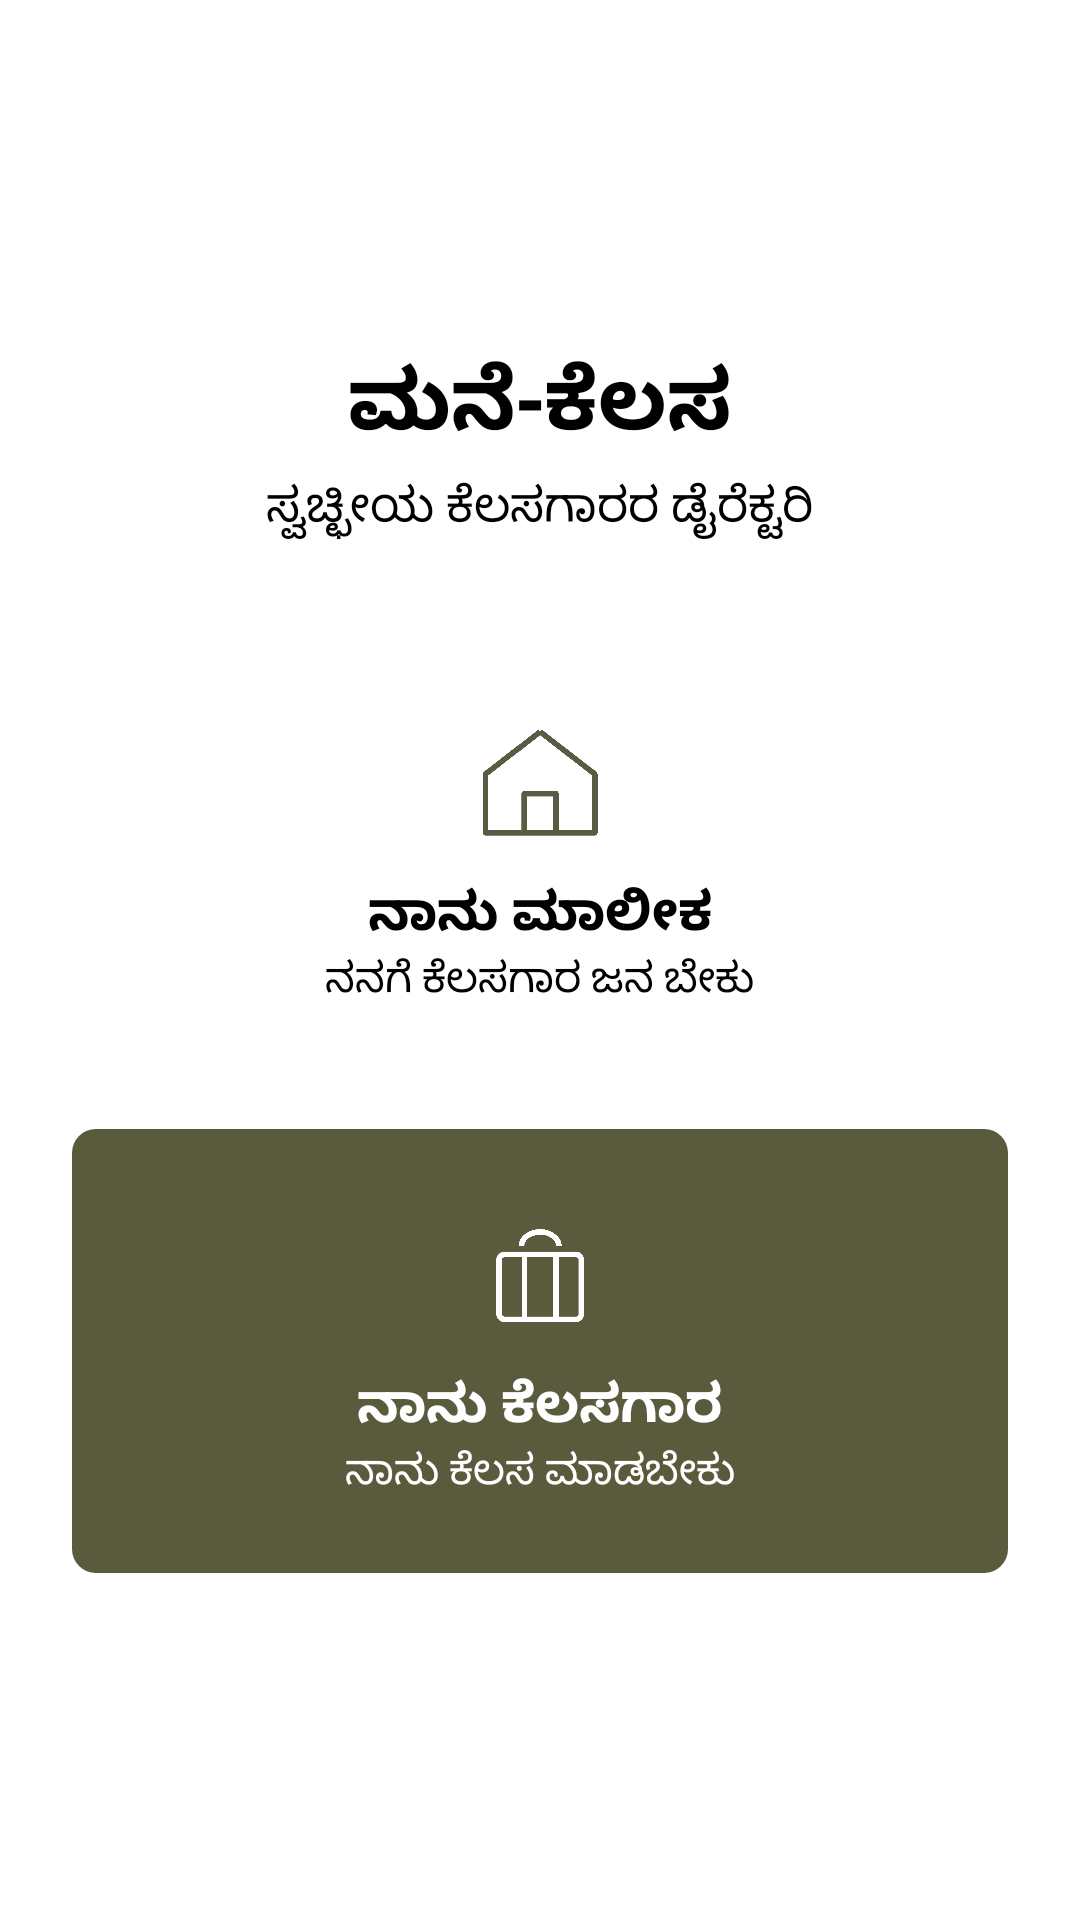

Write the Android layout XML for this screen, with the resource values it uses.
<!-- AndroidManifest.xml: activity theme Theme.ManeKelsa -->
<!-- res/layout/activity_main.xml -->
<?xml version="1.0" encoding="utf-8"?>
<LinearLayout xmlns:android="http://schemas.android.com/apk/res/android"
    android:layout_width="match_parent"
    android:layout_height="match_parent"
    android:orientation="vertical"
    android:gravity="center"
    android:padding="24dp"
    android:background="@color/white">

    
    <TextView
        android:id="@+id/appTitle"
        android:layout_width="wrap_content"
        android:layout_height="wrap_content"
        android:text="@string/app_name_kannada"
        android:textSize="28sp"
        android:textStyle="bold"
        android:textColor="@color/black"
        android:layout_marginBottom="4dp"/>

    
    <TextView
        android:id="@+id/appSubtitle"
        android:layout_width="wrap_content"
        android:layout_height="wrap_content"
        android:text="@string/app_subtitle_kannada"
        android:textSize="16sp"
        android:textColor="@color/black"
        android:layout_marginBottom="32dp"/>

    
    <LinearLayout
        android:id="@+id/ownerCard"
        android:layout_width="match_parent"
        android:layout_height="wrap_content"
        android:orientation="vertical"
        android:gravity="center"
        android:background="@drawable/bg_owner_button"
        android:padding="24dp"
        android:layout_marginBottom="16dp">

        <ImageView
            android:layout_width="48dp"
            android:layout_height="48dp"
            android:src="@drawable/ic_house"
            android:contentDescription="@string/owner_icon"
            android:layout_marginBottom="8dp"/>

        <TextView
            android:layout_width="wrap_content"
            android:layout_height="wrap_content"
            android:text="@string/owner_title"
            android:textSize="18sp"
            android:textStyle="bold"
            android:textColor="@color/black"
            android:gravity="center"/>

        <TextView
            android:layout_width="wrap_content"
            android:layout_height="wrap_content"
            android:text="@string/owner_subtitle"
            android:textSize="14sp"
            android:textColor="@color/black"
            android:gravity="center"/>
    </LinearLayout>

    
    <LinearLayout
        android:id="@+id/btnWorker"
        android:layout_width="match_parent"
        android:layout_height="wrap_content"
        android:orientation="vertical"
        android:gravity="center"
        android:background="@drawable/bg_worker_button"
        android:padding="24dp">

        <ImageView
            android:layout_width="48dp"
            android:layout_height="48dp"
            android:src="@drawable/ic_bag"
            android:contentDescription="@string/worker_icon"
            android:layout_marginBottom="8dp"/>

        <TextView
            android:layout_width="wrap_content"
            android:layout_height="wrap_content"
            android:text="@string/worker_title"
            android:textSize="18sp"
            android:textStyle="bold"
            android:textColor="@color/white"
            android:gravity="center"/>

        <TextView
            android:layout_width="wrap_content"
            android:layout_height="wrap_content"
            android:text="@string/worker_subtitle"
            android:textSize="14sp"
            android:textColor="@color/white"
            android:gravity="center"/>
    </LinearLayout>

</LinearLayout>
<!-- resources referenced by this layout -->
<resources>
  <color name="black">#FF000000</color>
  <color name="white">#FFFFFFFF</color>
  <!-- drawable bg_worker_button (drawable) -->
  <?xml version="1.0" encoding="utf-8"?>
  <shape xmlns:android="http://schemas.android.com/apk/res/android">
      <solid android:color="@color/dark_green"/>
      <corners android:radius="8dp"/>
  </shape>
  <!-- drawable ic_bag: png bitmap (drawable, 3456 bytes) -->
  <!-- drawable ic_house: png bitmap (drawable, 7266 bytes) -->
  <string name="app_name_kannada">ಮನೆ-ಕೆಲಸ</string>
  <string name="app_subtitle_kannada">ಸ್ವಚ್ಛೀಯ ಕೆಲಸಗಾರರ ಡೈರೆಕ್ಟರಿ</string>
  <string name="owner_icon">ಮಾಲೀಕರ ಐಕಾನ್</string>
  <string name="owner_subtitle">ನನಗೆ ಕೆಲಸಗಾರ ಜನ ಬೇಕು</string>
  <string name="owner_title">ನಾನು ಮಾಲೀಕ</string>
  <string name="worker_icon">ಕೆಲಸಗಾರರ ಐಕಾನ್</string>
  <string name="worker_subtitle">ನಾನು ಕೆಲಸ ಮಾಡಬೇಕು</string>
  <string name="worker_title">ನಾನು ಕೆಲಸಗಾರ</string>
  <style name="Theme.ManeKelsa" parent="Theme.Material3.Light.NoActionBar" />
  <color name="dark_green">#5A5A3C</color>
</resources>
